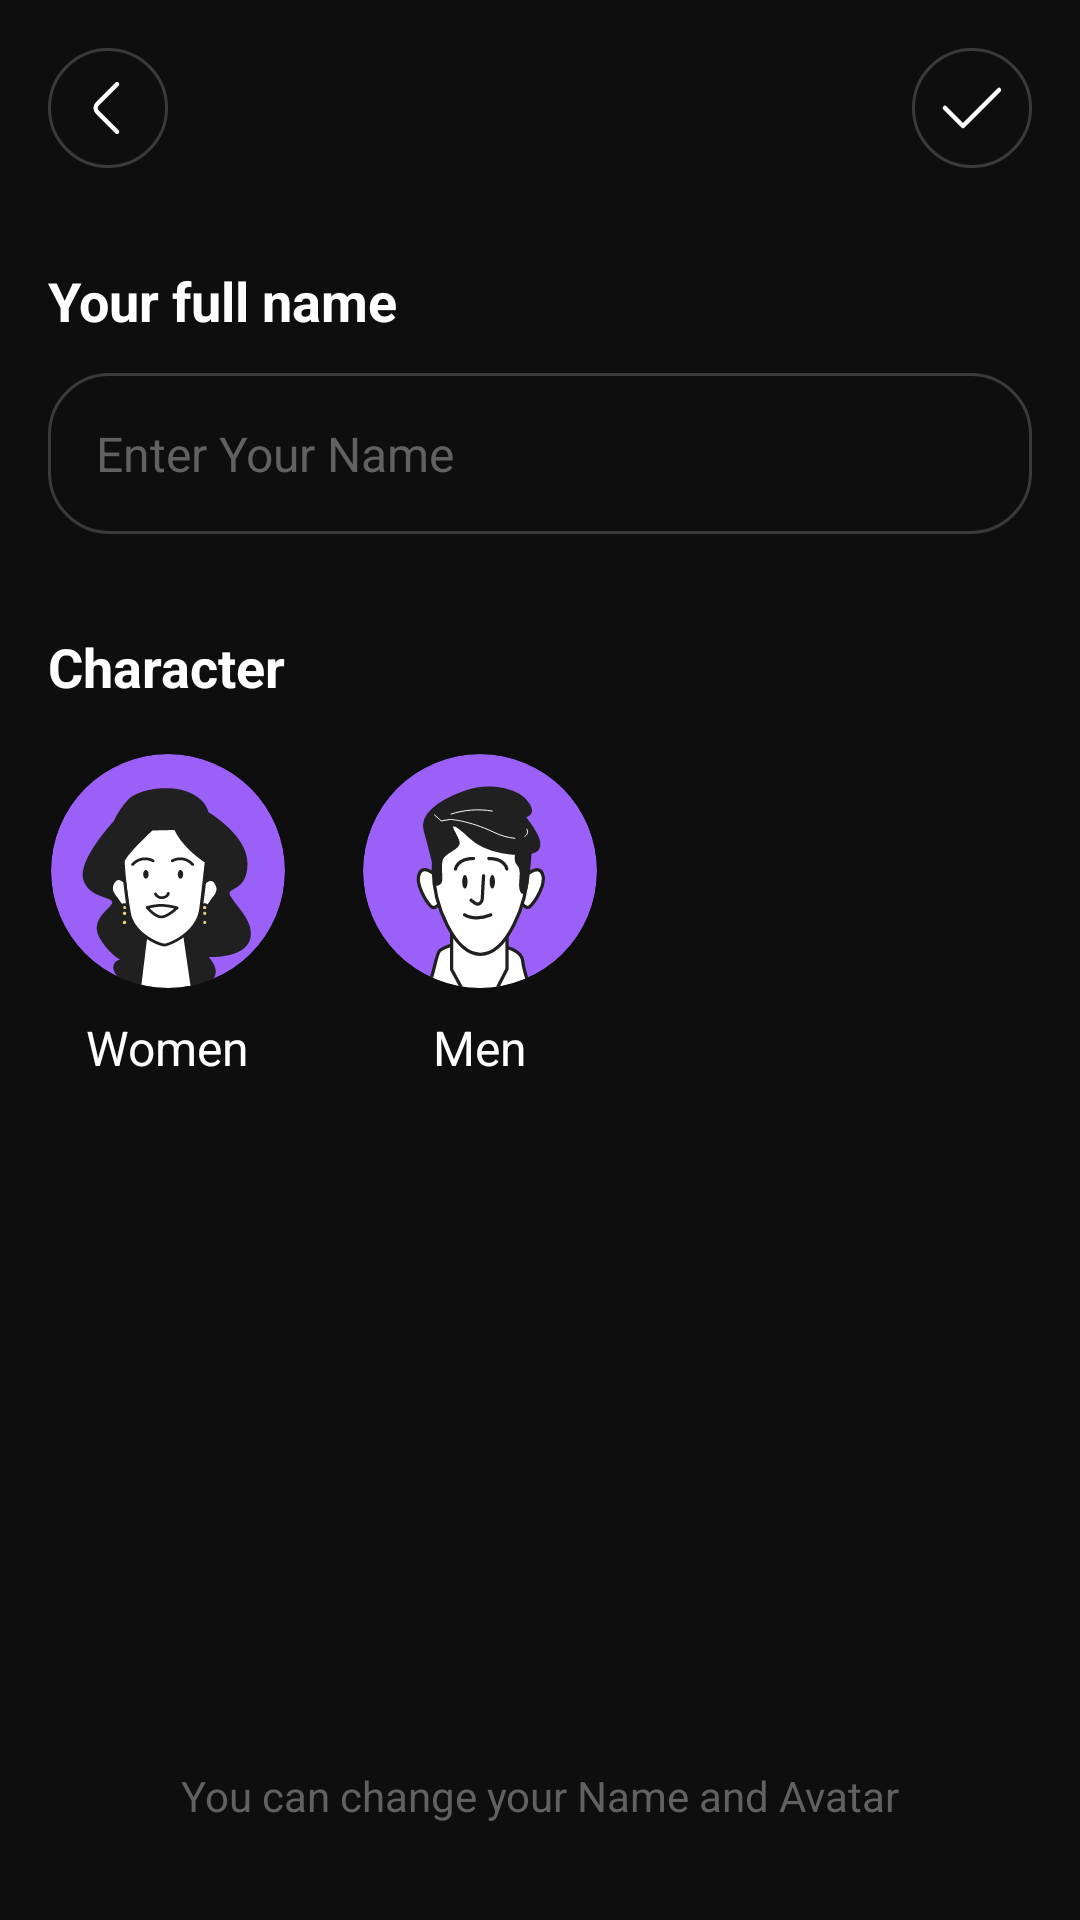

Produce the Android XML layout that renders to this screen, including the resource entries it uses.
<!-- AndroidManifest.xml: application theme Theme.Todoshka -->
<!-- res/layout/fragment_edit_info.xml -->
<?xml version="1.0" encoding="utf-8"?>
<androidx.constraintlayout.widget.ConstraintLayout
    xmlns:android="http://schemas.android.com/apk/res/android"
    xmlns:app="http://schemas.android.com/apk/res-auto"
    xmlns:tools="http://schemas.android.com/tools"
    android:id="@+id/edit_info_fragment_screen"
    android:layout_width="match_parent"
    android:layout_height="match_parent"
    android:background="@color/deep_void"
    tools:context=".EditInfoFragment">

    <ImageView
        android:id="@+id/ivBack"
        android:layout_width="40dp"
        android:layout_height="40dp"
        android:layout_marginStart="16dp"
        android:layout_marginTop="16dp"
        android:background="@drawable/circular_stroke_background"
        android:contentDescription="@string/arrow_back"
        android:padding="8dp"
        android:src="@drawable/ic_arrow_back"
        app:layout_constraintStart_toStartOf="parent"
        app:layout_constraintTop_toTopOf="parent"
        app:tint="@color/white" />

    <ImageView
        android:id="@+id/ivDone"
        android:layout_width="40dp"
        android:layout_height="40dp"
        android:layout_marginTop="16dp"
        android:layout_marginEnd="16dp"
        android:background="@drawable/circular_stroke_background"
        android:padding="8dp"
        android:src="@drawable/ic_check"
        app:layout_constraintEnd_toEndOf="parent"
        app:layout_constraintTop_toTopOf="parent"
        app:tint="@color/white" />

    <TextView
        android:id="@+id/tvLabel"
        android:layout_width="wrap_content"
        android:layout_height="wrap_content"
        android:layout_marginStart="16dp"
        android:layout_marginTop="32dp"
        android:text="Your full name"
        android:textColor="@color/white"
        android:textSize="18sp"
        android:textStyle="bold"
        app:layout_constraintStart_toStartOf="parent"
        app:layout_constraintTop_toBottomOf="@id/ivBack" />

    <EditText
        android:id="@+id/etName"
        android:layout_width="0dp"
        android:layout_height="wrap_content"
        android:layout_marginStart="16dp"
        android:layout_marginTop="12dp"
        android:layout_marginEnd="16dp"
        android:background="@drawable/rectangle_stroke_background"
        android:hint="@string/enter_name"
        android:inputType="textPersonName|textCapWords"
        android:maxLines="1"
        android:padding="16dp"
        android:textColor="@color/white"
        android:textColorHint="@color/terminal_steel"
        android:textSize="16sp"
        tools:text="Metimol"
        app:layout_constraintEnd_toEndOf="parent"
        app:layout_constraintStart_toStartOf="parent"
        app:layout_constraintTop_toBottomOf="@id/tvLabel" />

    <TextView
        android:id="@+id/tvCharacterLabel"
        android:layout_width="wrap_content"
        android:layout_height="wrap_content"
        android:layout_marginStart="16dp"
        android:layout_marginTop="32dp"
        android:text="@string/character"
        android:textColor="@color/white"
        android:textSize="18sp"
        android:textStyle="bold"
        app:layout_constraintStart_toStartOf="parent"
        app:layout_constraintTop_toBottomOf="@id/etName" />

    <LinearLayout
        android:id="@+id/llCharacterContainer"
        android:layout_width="wrap_content"
        android:layout_height="wrap_content"
        android:layout_marginTop="16dp"
        android:orientation="horizontal"
        app:layout_constraintStart_toStartOf="@id/tvCharacterLabel"
        app:layout_constraintTop_toBottomOf="@id/tvCharacterLabel">

        <LinearLayout
            android:id="@+id/llAvatarWomen"
            android:layout_width="wrap_content"
            android:layout_height="wrap_content"
            android:gravity="center_horizontal"
            android:orientation="vertical"

            android:clickable="true"
            android:focusable="true"
            android:background="?attr/selectableItemBackgroundBorderless">

            <com.google.android.material.imageview.ShapeableImageView
                android:id="@+id/ivAvatarWomen"
                android:layout_width="80dp"
                android:layout_height="80dp"
                android:src="@drawable/ic_women_avatar"
                android:padding="1dp"
                app:shapeAppearanceOverlay="@style/CircleImageView" />

            <TextView
                android:id="@+id/tvAvatarWomen"
                android:layout_width="wrap_content"
                android:layout_height="wrap_content"
                android:layout_marginTop="8dp"
                android:text="@string/women"
                android:textColor="@color/white"
                android:textSize="16sp" />
        </LinearLayout>

        <LinearLayout
            android:id="@+id/llAvatarMen"
            android:layout_width="wrap_content"
            android:layout_height="wrap_content"
            android:layout_marginStart="24dp"
            android:gravity="center_horizontal"
            android:orientation="vertical"

            android:clickable="true"
            android:focusable="true"
            android:background="?attr/selectableItemBackgroundBorderless">

            <com.google.android.material.imageview.ShapeableImageView
                android:id="@+id/ivAvatarMen"
                android:layout_width="80dp"
                android:layout_height="80dp"
                android:src="@drawable/ic_men_avatar"
                android:padding="1dp"
                app:shapeAppearanceOverlay="@style/CircleImageView" />
            <TextView
                android:id="@+id/tvAvatarMen"
                android:layout_width="wrap_content"
                android:layout_height="wrap_content"
                android:layout_marginTop="8dp"
                android:text="@string/men"
                android:textColor="@color/white"
                android:textSize="16sp" />
        </LinearLayout>
    </LinearLayout>

    <TextView
        android:id="@+id/tvLoremIpsum"
        android:layout_width="0dp"
        android:layout_height="wrap_content"
        android:layout_marginStart="32dp"
        android:layout_marginEnd="32dp"
        android:layout_marginBottom="32dp"
        android:text="@string/you_can_change_your_name_and_avatar"
        android:textAlignment="center"
        android:textColor="@color/terminal_steel"
        android:textSize="14sp"
        app:layout_constraintBottom_toBottomOf="parent"
        app:layout_constraintEnd_toEndOf="parent"
        app:layout_constraintStart_toStartOf="parent" />

</androidx.constraintlayout.widget.ConstraintLayout>
<!-- resources referenced by this layout -->
<resources>
  <color name="deep_void">#0E0E0E</color>
  <color name="terminal_steel">#616161</color>
  <color name="white">#FFFFFF</color>
  <!-- drawable circular_stroke_background (drawable) -->
  <?xml version="1.0" encoding="utf-8"?>
  <shape xmlns:android="http://schemas.android.com/apk/res/android"
      android:shape="oval">
      <stroke
          android:width="1dp" android:color="@color/server_chassis" />
  </shape>
  <!-- drawable ic_arrow_back (drawable) -->
  <vector xmlns:android="http://schemas.android.com/apk/res/android"
      android:width="24dp"
      android:height="24dp"
      android:viewportWidth="24"
      android:viewportHeight="24">
    <path
        android:pathData="M15,19.92L8.48,13.4C7.71,12.63 7.71,11.37 8.48,10.6L15,4.08"
        android:strokeLineJoin="round"
        android:strokeWidth="1.5"
        android:fillColor="#00000000"
        android:strokeColor="#ffffff"
        android:strokeLineCap="round"/>
  </vector>
  <!-- drawable ic_check (drawable) -->
  <vector xmlns:android="http://schemas.android.com/apk/res/android"
      android:width="24dp"
      android:height="24dp"
      android:viewportWidth="24"
      android:viewportHeight="24">
    <path
        android:pathData="M3,12L8.993,18L21,6"
        android:strokeLineJoin="round"
        android:strokeWidth="1.5"
        android:fillColor="#00000000"
        android:strokeColor="#ffffff"
        android:strokeLineCap="round"/>
  </vector>
  <!-- drawable rectangle_stroke_background (drawable) -->
  <?xml version="1.0" encoding="utf-8"?>
  <shape
      xmlns:android="http://schemas.android.com/apk/res/android"
      android:shape="rectangle">
  
      <corners
          android:radius="20dp" />
  
      <stroke
          android:width="1dp"
          android:color="@color/server_chassis" />
  </shape>
  <string name="arrow_back">arrow back</string>
  <string name="character">Character</string>
  <string name="enter_name">Enter Your Name</string>
  <string name="men">Men</string>
  <string name="women">Women</string>
  <string name="you_can_change_your_name_and_avatar">You can change your Name and Avatar</string>
  <style name="CircleImageView" parent="">
          <item name="cornerFamily">rounded</item>
          <item name="cornerSize">50%</item>
      </style>
  <color name="server_chassis">#3A3A3A</color>
  <color name="purple">#9B60F7</color>
  <color name="light_purple">#C28AF8</color>
  <color name="yellow">#FFD159</color>
  <color name="light_yellow">#FFDA7A</color>
  <color name="black">#000000</color>
  <style name="CategoryChip" parent="Widget.MaterialComponents.Chip.Choice">
          <item name="android:layout_width">wrap_content</item>
          <item name="android:layout_height">wrap_content</item>
          <item name="android:textColor">@color/chip_text_selector</item>
          <item name="chipBackgroundColor">@drawable/chip_background_selector</item>
          <item name="chipStrokeColor">@color/server_chassis</item>
          <item name="chipStrokeWidth">1dp</item>
          <item name="chipCornerRadius">16dp</item>
          <item name="checkedIconVisible">false</item>
          <item name="ensureMinTouchTargetSize">false</item>
          <item name="android:checkable">true</item>
      </style>
  <!-- drawable chip_background_selector (drawable) -->
  <?xml version="1.0" encoding="utf-8"?>
  <selector xmlns:android="http://schemas.android.com/apk/res/android">
      
      <item android:state_checked="true" android:color="@color/light_yellow"/>
      
      <item android:color="@color/deep_dark"/>
  </selector>
  <color name="deep_dark">#202020</color>
</resources>
